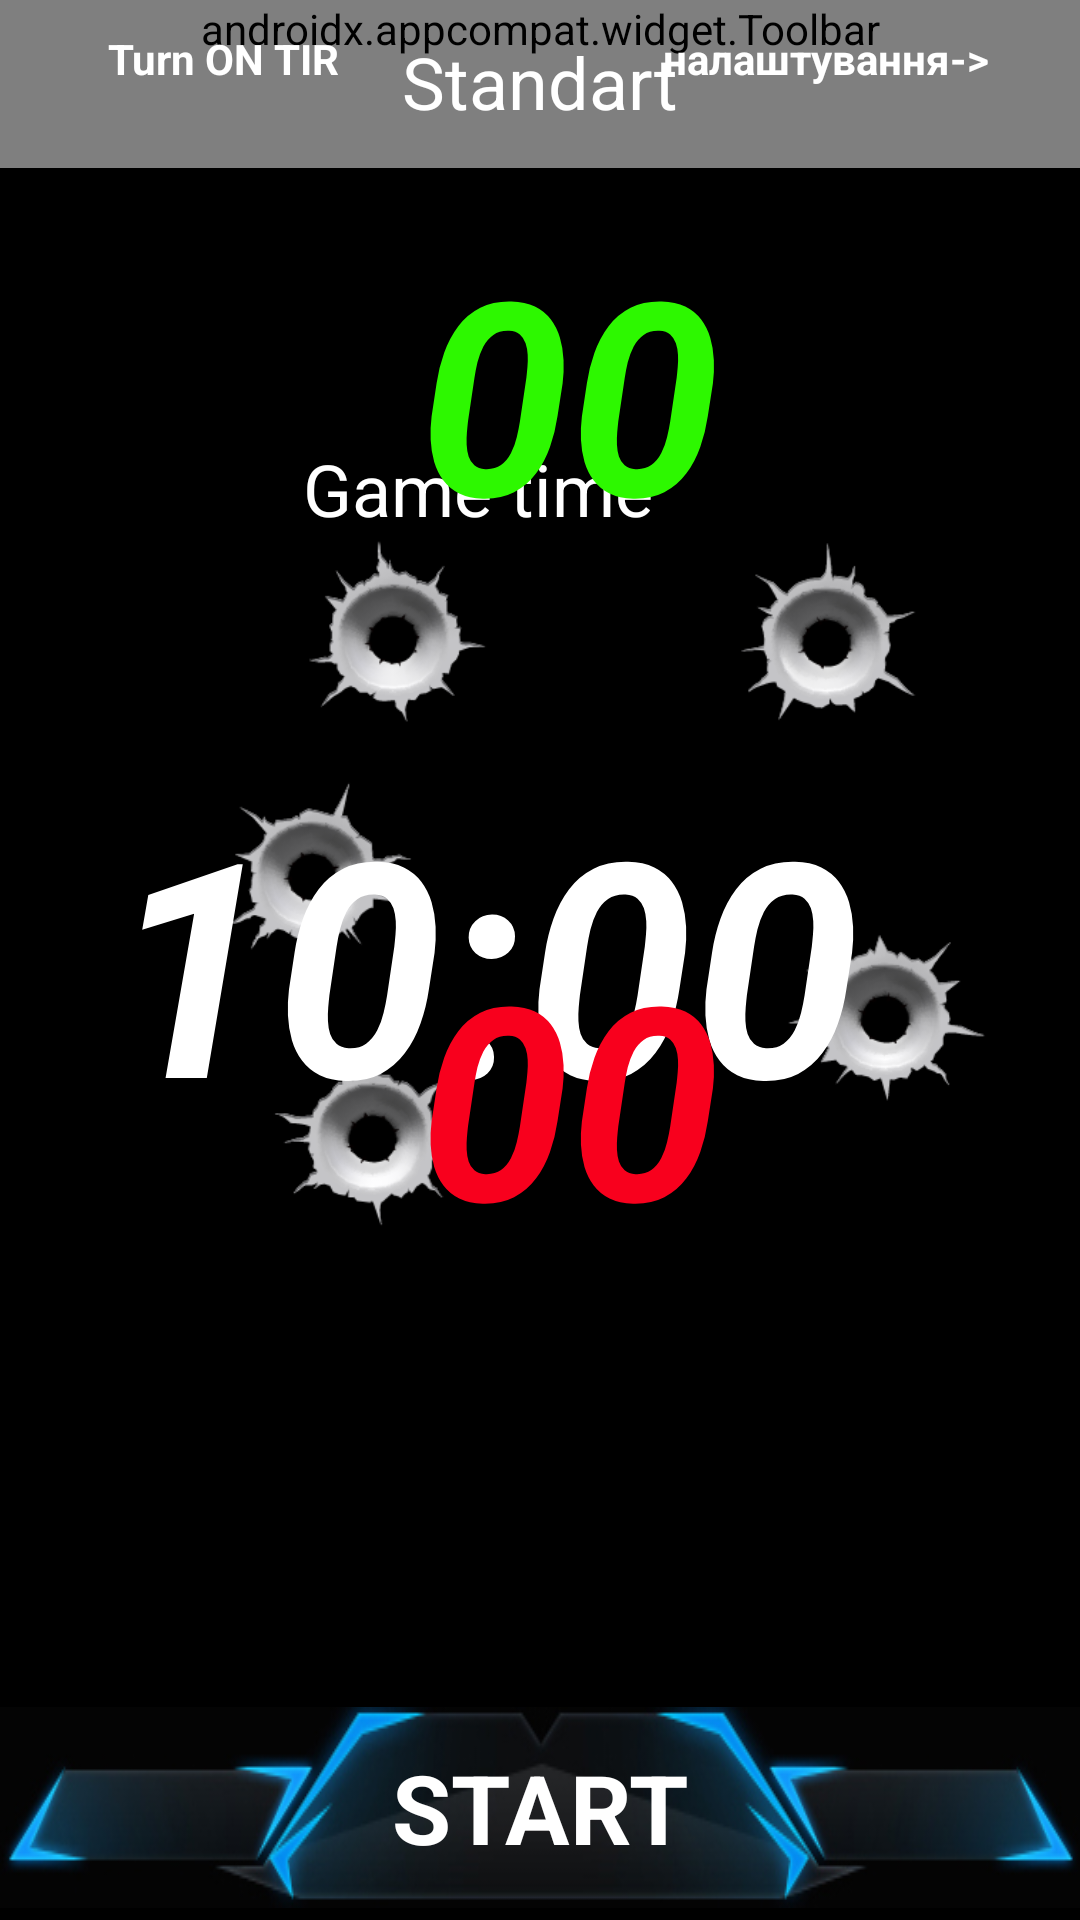

Android layout source for this screen:
<!-- AndroidManifest.xml: activity theme Theme.MaterialComponents.NoActionBar -->
<!-- res/layout/activity_main.xml -->
<?xml version="1.0" encoding="utf-8"?>
<androidx.constraintlayout.widget.ConstraintLayout xmlns:android="http://schemas.android.com/apk/res/android"
    xmlns:app="http://schemas.android.com/apk/res-auto"

    xmlns:tools="http://schemas.android.com/tools"
    android:layout_width="match_parent"
    android:layout_height="match_parent"
    android:background="#000000"
    android:orientation="horizontal"
    android:screenOrientation="landscape"
    android:visibility="visible"
    tools:context=".MainActivity">

    <ImageView
        android:id="@+id/imageView"
        android:layout_width="328dp"
        android:layout_height="266dp"
        android:visibility="visible"
        app:layout_constraintBottom_toTopOf="@+id/imageButton"
        app:layout_constraintEnd_toEndOf="parent"
        app:layout_constraintTop_toBottomOf="@+id/toolbar"
        app:srcCompat="@drawable/pngwing2"
        tools:visibility="visible" />

    <androidx.appcompat.widget.Toolbar
        android:id="@+id/toolbar"
        android:layout_width="match_parent"
        android:layout_height="wrap_content"
        android:background="@drawable/cstop"
        android:hapticFeedbackEnabled="false"
        android:minHeight="?attr/actionBarSize"
        android:theme="?attr/actionBarTheme"
        app:layout_constraintStart_toStartOf="parent"
        app:layout_constraintTop_toTopOf="parent"
        app:menu="@menu/menu_main" />

    <ImageButton
        android:id="@+id/imageButton"
        android:layout_width="0dp"
        android:layout_height="wrap_content"
        android:layout_marginBottom="4dp"
        android:background="@drawable/csdown3"
        app:layout_constraintBottom_toBottomOf="parent"
        app:layout_constraintEnd_toEndOf="parent"
        app:layout_constraintHorizontal_bias="1.0"
        app:layout_constraintStart_toStartOf="parent" />

    <TextView
        android:id="@+id/textViewStart"
        android:layout_width="wrap_content"
        android:layout_height="wrap_content"
        android:background="#00FFFFFF"
        android:hapticFeedbackEnabled="true"
        android:onClick="onClick"
        android:text="@string/buttonStart"
        android:textColor="#FFFFFF"
        android:textSize="32sp"
        android:textStyle="bold"
        app:layout_constraintBottom_toBottomOf="@+id/imageButton"
        app:layout_constraintEnd_toEndOf="@+id/imageButton"
        app:layout_constraintStart_toStartOf="@+id/imageButton"
        app:layout_constraintTop_toTopOf="@+id/imageButton" />

    <TextView
        android:id="@+id/textViewServer"
        android:layout_width="wrap_content"
        android:layout_height="wrap_content"
        android:layout_marginStart="36dp"
        android:layout_marginTop="12dp"
        android:layout_marginBottom="29dp"
        android:text="@string/textServer"
        android:textColor="#FFFFFF"
        android:textSize="14sp"
        android:textStyle="bold"
        app:layout_constraintBottom_toBottomOf="@+id/toolbar"
        app:layout_constraintStart_toStartOf="parent"
        app:layout_constraintTop_toTopOf="@+id/toolbar" />

    <TextView
        android:id="@+id/textViewScena"
        android:layout_width="wrap_content"
        android:layout_height="wrap_content"
        android:layout_marginTop="11dp"
        android:onClick="showScena"
        android:text="@string/scenaStandart"
        android:textColor="#FFFFFF"
        android:textSize="24sp"
        app:layout_constraintEnd_toEndOf="parent"
        app:layout_constraintStart_toStartOf="parent"
        app:layout_constraintTop_toTopOf="parent" />

    <TextView
        android:id="@+id/textViewMenu"
        android:layout_width="wrap_content"
        android:layout_height="wrap_content"
        android:layout_marginTop="12dp"
        android:layout_marginEnd="30dp"
        android:layout_marginBottom="29dp"
        android:text="налаштування->"
        android:textColor="#FFFFFF"
        android:textStyle="bold"
        app:layout_constraintBottom_toBottomOf="@+id/toolbar"
        app:layout_constraintEnd_toEndOf="parent"
        app:layout_constraintTop_toTopOf="parent" />

    <TextView
        android:id="@+id/textViewTimer"
        android:layout_width="wrap_content"
        android:layout_height="wrap_content"
        android:layout_marginStart="36dp"
        android:onClick="showTime"
        android:text="@string/Digit_timer"
        android:textColor="#FFFFFF"
        android:textSize="100sp"
        android:textStyle="bold|italic"
        app:layout_constraintBottom_toBottomOf="parent"
        app:layout_constraintStart_toStartOf="parent"
        app:layout_constraintTop_toTopOf="parent" />

    <TextView
        android:id="@+id/textTime"
        android:layout_width="wrap_content"
        android:layout_height="wrap_content"
        android:layout_marginStart="65dp"
        android:layout_marginTop="26dp"
        android:layout_marginBottom="10dp"
        android:text="@string/textTime"
        android:textColor="#FFFFFF"
        android:textSize="24sp"
        app:layout_constraintBottom_toTopOf="@+id/textViewTimer"
        app:layout_constraintStart_toStartOf="@+id/textViewTimer"
        app:layout_constraintTop_toBottomOf="@+id/toolbar" />

    <TextView
        android:id="@+id/textViewScoreShoot"
        android:layout_width="wrap_content"
        android:layout_height="wrap_content"
        android:layout_marginTop="70dp"
        android:layout_marginEnd="20dp"
        android:text="00"
        android:textColor="#2DF800"
        android:textSize="90sp"
        android:textStyle="bold|italic"
        app:layout_constraintEnd_toEndOf="@+id/textTime2"
        app:layout_constraintTop_toTopOf="parent" />

    <TextView
        android:id="@+id/textTime2"
        android:layout_width="126dp"
        android:layout_height="wrap_content"
        android:layout_marginTop="26dp"
        android:layout_marginEnd="100dp"
        android:layout_marginBottom="10dp"
        android:text="@string/textShoot"
        android:textColor="#FFFFFF"
        android:textSize="24sp"
        android:visibility="invisible"
        app:layout_constraintBottom_toTopOf="@+id/textViewTimer"
        app:layout_constraintEnd_toEndOf="parent"
        app:layout_constraintTop_toBottomOf="@+id/toolbar" />

    <TextView
        android:id="@+id/textViewScoreShootRed"
        android:layout_width="wrap_content"
        android:layout_height="wrap_content"
        android:layout_marginEnd="20dp"
        android:layout_marginBottom="100dp"
        android:text="00"
        android:textColor="#F8001D"
        android:textSize="90sp"
        android:textStyle="bold|italic"
        app:layout_constraintBottom_toBottomOf="parent"
        app:layout_constraintEnd_toEndOf="@+id/textTime2"
        app:layout_constraintTop_toBottomOf="@+id/textViewScoreShoot" />

</androidx.constraintlayout.widget.ConstraintLayout>
<!-- resources referenced by this layout -->
<resources>
  <!-- drawable csdown3: jpg bitmap (drawable, 408550 bytes) -->
  <!-- drawable cstop: jpg bitmap (drawable, 407757 bytes) -->
  <!-- drawable pngwing2: png bitmap (drawable, 75852 bytes) -->
  <string name="Digit_timer">10:00</string>
  <string name="buttonStart">START</string>
  <string name="scenaStandart">Standart</string>
  <string name="textServer">Turn ON TIR</string>
  <string name="textShoot">Shooting</string>
  <string name="textTime">Game time</string>
</resources>
